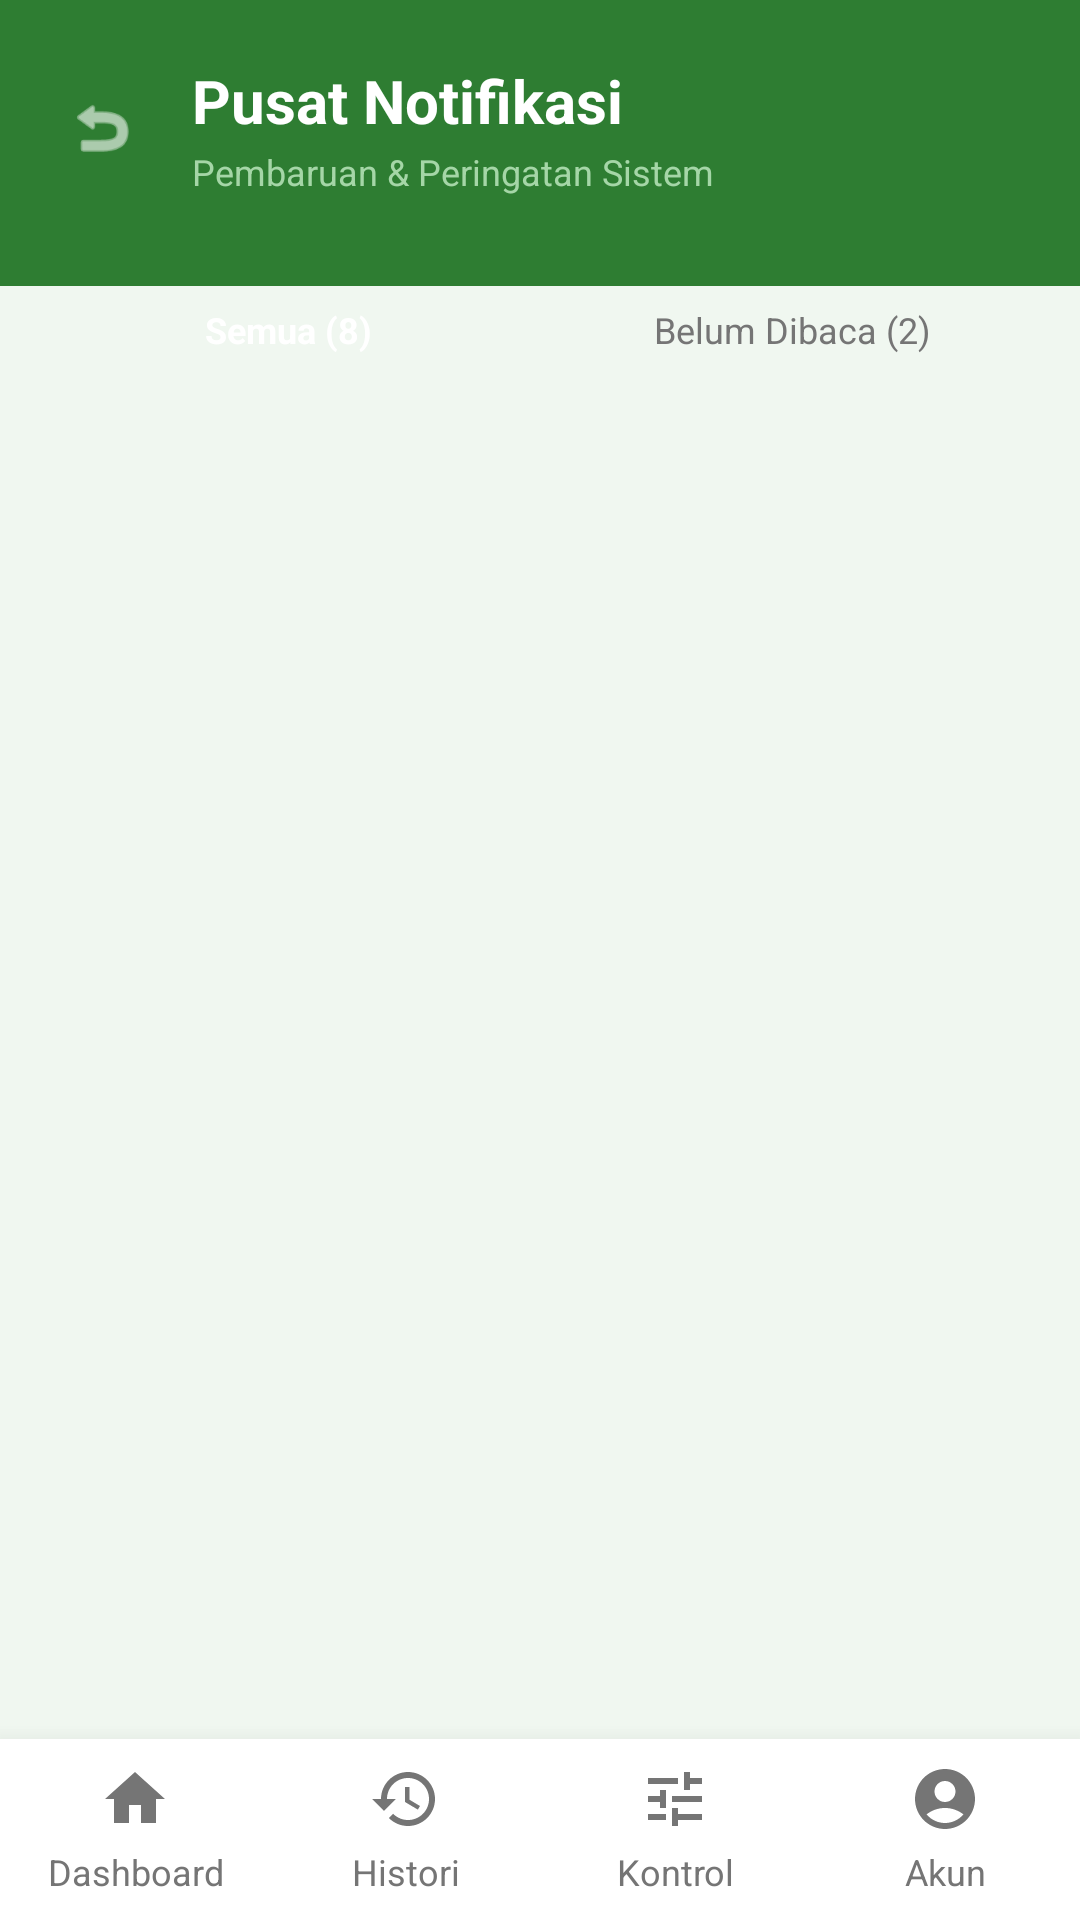

Produce the Android XML layout that renders to this screen, including the resource entries it uses.
<!-- AndroidManifest.xml: application theme Theme.SmartAgroSiramku -->
<!-- res/layout/notifikasi.xml -->
<?xml version="1.0" encoding="utf-8"?>
<LinearLayout xmlns:android="http://schemas.android.com/apk/res/android"
    xmlns:app="http://schemas.android.com/apk/res-auto"
    android:layout_width="match_parent"
    android:layout_height="match_parent"
    android:background="#F0F7F0"
    android:orientation="vertical">

    
    <LinearLayout
        android:layout_width="match_parent"
        android:layout_height="wrap_content"
        android:background="#2E7D32"
        android:orientation="horizontal"
        android:paddingStart="16dp"
        android:paddingEnd="16dp"
        android:paddingTop="20dp"
        android:paddingBottom="30dp"
        android:gravity="center_vertical">

        <ImageView
            android:id="@+id/btnBack"
            android:layout_width="36dp"
            android:layout_height="36dp"
            android:src="@android:drawable/ic_menu_revert"
            android:background="?attr/selectableItemBackgroundBorderless"
            android:clickable="true"
            android:focusable="true"
            android:padding="6dp"
            app:tint="#FFFFFF" />

        <LinearLayout
            android:layout_width="wrap_content"
            android:layout_height="wrap_content"
            android:orientation="vertical"
            android:layout_marginStart="12dp">

            <TextView
                android:layout_width="wrap_content"
                android:layout_height="wrap_content"
                android:text="Pusat Notifikasi"
                android:textColor="#FFFFFF"
                android:textSize="20sp"
                android:textStyle="bold" />

            <TextView
                android:layout_width="wrap_content"
                android:layout_height="wrap_content"
                android:text="Pembaruan &amp; Peringatan Sistem"
                android:textColor="#A5D6A7"
                android:textSize="12sp"
                android:layout_marginTop="2dp" />
        </LinearLayout>
    </LinearLayout>

    
    <ScrollView
        android:layout_width="match_parent"
        android:layout_height="0dp"
        android:layout_weight="1"
        android:fillViewport="true">

        <LinearLayout
            android:layout_width="match_parent"
            android:layout_height="wrap_content"
            android:orientation="vertical">

            <LinearLayout
                android:layout_width="match_parent"
                android:layout_height="match_parent"
                android:background="@drawable/bg_white_rounded_top"
                android:layout_marginTop="-20dp"
                android:orientation="vertical"
                android:padding="16dp">

                
                <LinearLayout
                    android:layout_width="match_parent"
                    android:layout_height="wrap_content"
                    android:orientation="horizontal"
                    android:layout_marginBottom="20dp">

                    <TextView
                        android:id="@+id/tabSemua"
                        android:layout_width="0dp"
                        android:layout_height="wrap_content"
                        android:layout_weight="1"
                        android:text="Semua (8)"
                        android:textColor="#FFFFFF"
                        android:textSize="12sp"
                        android:textStyle="bold"
                        android:gravity="center"
                        android:paddingVertical="10dp"
                        android:layout_marginEnd="4dp"
                        android:background="@drawable/bg_tab_active"
                        android:clickable="true"
                        android:focusable="true" />

                    <TextView
                        android:id="@+id/tabBelumDibaca"
                        android:layout_width="0dp"
                        android:layout_height="wrap_content"
                        android:layout_weight="1"
                        android:text="Belum Dibaca (2)"
                        android:textColor="#757575"
                        android:textSize="12sp"
                        android:gravity="center"
                        android:paddingVertical="10dp"
                        android:layout_marginStart="4dp"
                        android:background="@android:color/transparent"
                        android:clickable="true"
                        android:focusable="true" />
                </LinearLayout>

                <androidx.recyclerview.widget.RecyclerView
                    android:id="@+id/rvNotifikasi"
                    android:layout_width="match_parent"
                    android:layout_height="match_parent"
                    android:clipToPadding="false"
                    android:paddingBottom="16dp" />

            </LinearLayout>
        </LinearLayout>
    </ScrollView>

        
    <LinearLayout
        android:layout_width="match_parent"
        android:layout_height="wrap_content"
        android:orientation="horizontal"
        android:background="#FFFFFF"
        android:paddingTop="8dp"
        android:paddingBottom="8dp"
        android:elevation="12dp">
        <TextView
            android:id="@+id/tvDashboard"
            android:layout_width="0dp"
            android:layout_height="wrap_content"
            android:layout_weight="1"
            android:text="Dashboard"
            android:textColor="#757575"
            android:textSize="12sp"
            android:gravity="center"
            app:drawableTopCompat="@drawable/ic_nav_home"
            app:drawableTint="#757575"
            android:drawablePadding="4dp"
            android:clickable="true"
            android:focusable="true"/>
        <TextView
            android:id="@+id/tvHistory"
            android:layout_width="0dp"
            android:layout_height="wrap_content"
            android:layout_weight="1"
            android:text="Histori"
            android:textColor="#757575"
            android:textSize="12sp"
            android:gravity="center"
            app:drawableTopCompat="@drawable/ic_nav_history"
            app:drawableTint="#757575"
            android:drawablePadding="4dp"
            android:clickable="true"
            android:focusable="true"/>
        <TextView
            android:id="@+id/tvControl"
            android:layout_width="0dp"
            android:layout_height="wrap_content"
            android:layout_weight="1"
            android:text="Kontrol"
            android:textColor="#757575"
            android:textSize="12sp"
            android:gravity="center"
            app:drawableTopCompat="@drawable/ic_nav_control"
            app:drawableTint="#757575"
            android:drawablePadding="4dp"
            android:clickable="true"
            android:focusable="true"/>
        <TextView
            android:id="@+id/tvAccount"
            android:layout_width="0dp"
            android:layout_height="wrap_content"
            android:layout_weight="1"
            android:text="Akun"
            android:textColor="#757575"
            android:textSize="12sp"
            android:gravity="center"
            app:drawableTopCompat="@drawable/ic_nav_account"
            app:drawableTint="#757575"
            android:drawablePadding="4dp"
            android:clickable="true"
            android:focusable="true"/>
    </LinearLayout>
</LinearLayout>
<!-- resources referenced by this layout -->
<resources>
  <!-- drawable ic_nav_account (drawable) -->
  <vector xmlns:android="http://schemas.android.com/apk/res/android"
      android:width="24dp"
      android:height="24dp"
      android:viewportWidth="24.0"
      android:viewportHeight="24.0">
      <path
          android:fillColor="#757575"
          android:pathData="M12,2C6.48,2 2,6.48 2,12s4.48,10 10,10 10,-4.48 10,-10S17.52,2 12,2zM12,6c1.93,0 3.5,1.57 3.5,3.5S13.93,13 12,13s-3.5,-1.57 -3.5,-3.5S10.07,6 12,6zM12,20c-2.03,0 -4.43,-0.82 -6.14,-2.88C7.55,15.8 9.68,15 12,15s4.45,0.8 6.14,2.12C16.43,19.18 14.03,20 12,20z"/>
  </vector>
  <!-- drawable ic_nav_control (drawable) -->
  <vector xmlns:android="http://schemas.android.com/apk/res/android"
      android:width="24dp"
      android:height="24dp"
      android:viewportWidth="24.0"
      android:viewportHeight="24.0">
      <path
          android:fillColor="#757575"
          android:pathData="M3,17v2h6v-2H3zM3,5v2h10V5H3zM13,21v-2h8v-2h-8v-2h-2v6H13zM7,9v2H3v2h4v2h2V9H7zM21,13v-2H11v2H21zM15,9h2V7h4V5h-4V3h-2V9z"/>
  </vector>
  <!-- drawable ic_nav_history (drawable) -->
  <vector xmlns:android="http://schemas.android.com/apk/res/android"
      android:width="24dp"
      android:height="24dp"
      android:viewportWidth="24.0"
      android:viewportHeight="24.0">
      <path
          android:fillColor="#757575"
          android:pathData="M13,3c-4.97,0 -9,4.03 -9,9H1l3.89,3.89 .07,.14L9,12H6c0,-3.87 3.13,-7 7,-7s7,3.13 7,7 -3.13,7 -7,7c-1.93,0 -3.68,-0.79 -4.94,-2.06l-1.42,1.42C8.27,19.99 10.51,21 13,21c4.97,0 9,-4.03 9,-9s-4.03,-9 -9,-9zM12,8v5l4.28,2.54 .72,-1.21 -3.5,-2.08V8H12z"/>
  </vector>
  <!-- drawable ic_nav_home (drawable) -->
  <vector xmlns:android="http://schemas.android.com/apk/res/android"
      android:width="24dp"
      android:height="24dp"
      android:viewportWidth="24.0"
      android:viewportHeight="24.0">
      <path
          android:fillColor="#757575"
          android:pathData="M10,20v-6h4v6h5v-8h3L12,3 2,12h3v8z"/>
  </vector>
  <style name="Theme.SmartAgroSiramku" parent="Base.Theme.SmartAgroSiramku" />
  <style name="Base.Theme.SmartAgroSiramku" parent="Theme.Material3.DayNight.NoActionBar">
      </style>
</resources>
